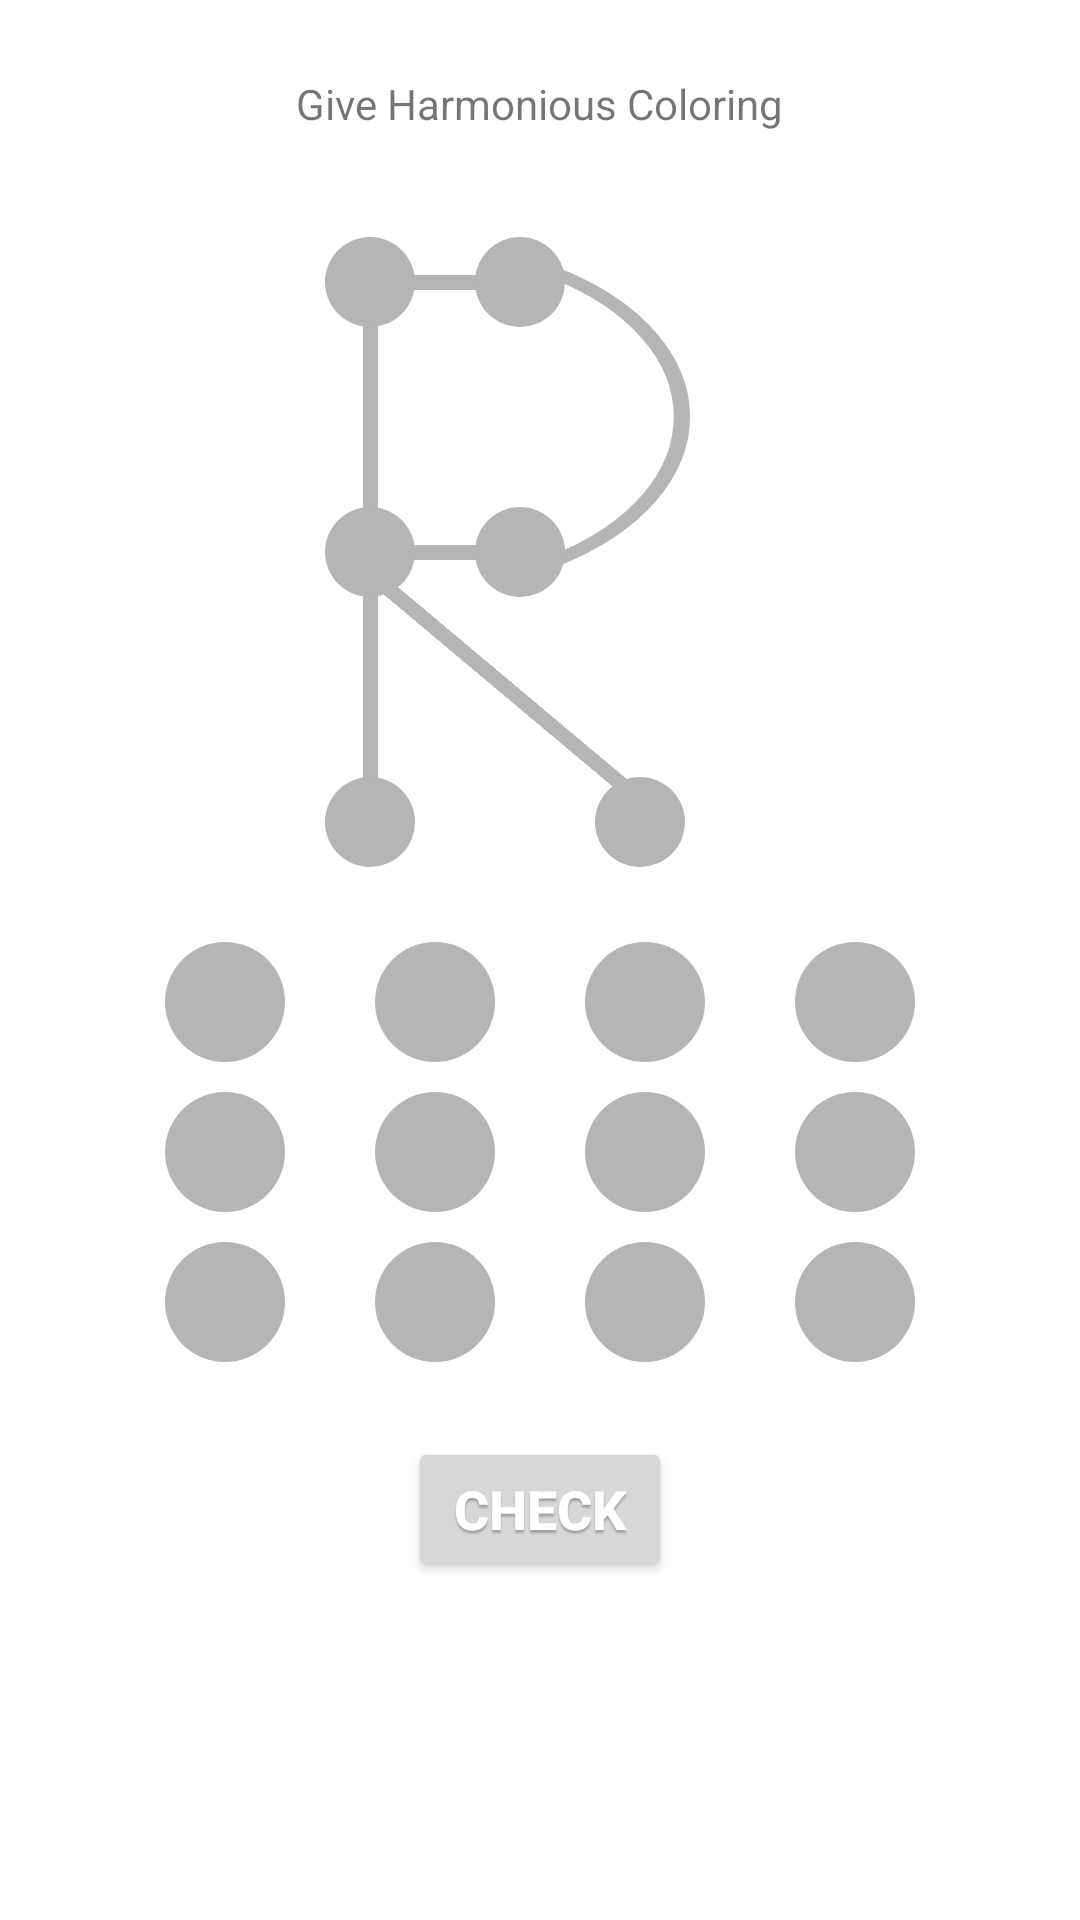

Android layout source for this screen:
<!-- AndroidManifest.xml: application theme Theme.GraphColoring -->
<!-- res/layout/layout_logo.xml -->
<?xml version="1.0" encoding="utf-8"?>
<ScrollView xmlns:android="http://schemas.android.com/apk/res/android"
    xmlns:app="http://schemas.android.com/apk/res-auto"
    xmlns:tools="http://schemas.android.com/tools"
    android:layout_width="match_parent"
    android:layout_height="match_parent"
    android:orientation="vertical"
    tools:context=".LayoutLogo">

    <LinearLayout
        android:layout_width="match_parent"
        android:layout_height="wrap_content"
        android:orientation="vertical">

        <TextView
            android:layout_width="wrap_content"
            android:layout_height="wrap_content"
            android:layout_gravity="center"
            android:layout_marginHorizontal="10dp"
            android:layout_marginVertical="25dp"
            android:text="Give Harmonious Coloring" />

        <androidx.constraintlayout.widget.ConstraintLayout
            android:layout_width="wrap_content"
            android:layout_height="wrap_content"
            android:layout_gravity="center"
            android:padding="10dp">

            <View
                android:id="@+id/edge12"
                style="@style/basicEdge"
                android:layout_width="5dp"
                android:layout_height="90dp"
                android:rotation="0"
                app:layout_constraintBottom_toTopOf="@+id/v1"
                app:layout_constraintEnd_toEndOf="@+id/v1"
                app:layout_constraintStart_toStartOf="@+id/v2"
                app:layout_constraintTop_toBottomOf="@+id/v2" />

            <View
                android:id="@+id/edge24"
                style="@style/basicEdge"
                android:layout_width="5dp"
                android:layout_height="110dp"
                android:rotation="130"
                app:layout_constraintBottom_toTopOf="@+id/v4"
                app:layout_constraintEnd_toStartOf="@+id/v4"
                app:layout_constraintStart_toEndOf="@+id/v2"
                app:layout_constraintTop_toBottomOf="@+id/v2" />

            <View
                android:id="@+id/edge23"
                style="@style/basicEdge"
                android:layout_width="5dp"
                android:layout_height="90dp"
                android:rotation="0"
                app:layout_constraintBottom_toTopOf="@+id/v2"
                app:layout_constraintEnd_toEndOf="@+id/v2"
                app:layout_constraintStart_toStartOf="@+id/v3"
                app:layout_constraintTop_toBottomOf="@+id/v3" />

            <View
                android:id="@+id/edge35"
                style="@style/basicEdge"
                android:layout_width="50dp"
                android:layout_height="5dp"
                android:rotation="0"
                app:layout_constraintBottom_toBottomOf="@+id/v5"
                app:layout_constraintEnd_toStartOf="@+id/v5"
                app:layout_constraintStart_toEndOf="@+id/v3"
                app:layout_constraintTop_toTopOf="@+id/v3" />

            <View
                android:id="@+id/edge26"
                style="@style/basicEdge"
                android:layout_width="50dp"
                android:layout_height="5dp"
                android:rotation="0"
                app:layout_constraintBottom_toBottomOf="@+id/v6"
                app:layout_constraintEnd_toStartOf="@+id/v6"
                app:layout_constraintStart_toEndOf="@+id/v2"
                app:layout_constraintTop_toTopOf="@+id/v2" />

            <View
                android:id="@+id/edge23_2"
                style="@style/basicEdge"
                android:layout_width="100dp"
                android:layout_height="60dp"
                android:background="@drawable/ic_halfcircle"
                android:rotation="90"
                app:layout_constraintBottom_toTopOf="@+id/v6"
                app:layout_constraintEnd_toEndOf="@+id/v6"
                app:layout_constraintHorizontal_bias="0.1"
                app:layout_constraintStart_toStartOf="@+id/v5"
                app:layout_constraintTop_toBottomOf="@+id/v5" />

            <TextView
                android:id="@+id/v2"
                style="@style/basicVertex"
                app:layout_constraintBottom_toBottomOf="parent"
                app:layout_constraintCircle="@id/v1"
                app:layout_constraintCircleAngle="0"
                app:layout_constraintCircleRadius="90dp"
                app:layout_constraintStart_toStartOf="parent" />

            <TextView
                android:id="@+id/v3"
                style="@style/basicVertex"
                app:layout_constraintBottom_toBottomOf="parent"
                app:layout_constraintCircle="@id/v2"
                app:layout_constraintCircleAngle="0"
                app:layout_constraintCircleRadius="90dp"
                app:layout_constraintEnd_toEndOf="parent" />

            <TextView
                android:id="@+id/v5"
                style="@style/basicVertex"
                app:layout_constraintBottom_toBottomOf="parent"
                app:layout_constraintCircle="@id/v3"
                app:layout_constraintCircleAngle="90"
                app:layout_constraintCircleRadius="50dp"
                app:layout_constraintEnd_toEndOf="parent" />

            <TextView
                android:id="@+id/v6"
                style="@style/basicVertex"
                app:layout_constraintBottom_toBottomOf="parent"
                app:layout_constraintCircle="@id/v2"
                app:layout_constraintCircleAngle="90"
                app:layout_constraintCircleRadius="50dp"
                app:layout_constraintEnd_toEndOf="parent" />


            <TextView
                android:id="@+id/v1"
                style="@style/basicVertex"
                app:layout_constraintBottom_toBottomOf="parent"
                app:layout_constraintStart_toStartOf="parent" />

            <TextView
                android:id="@+id/v4"
                style="@style/basicVertex"
                app:layout_constraintBottom_toBottomOf="parent"
                app:layout_constraintCircle="@id/v1"
                app:layout_constraintCircleAngle="90"
                app:layout_constraintCircleRadius="90dp"
                app:layout_constraintEnd_toEndOf="parent" />


        </androidx.constraintlayout.widget.ConstraintLayout>

        <LinearLayout
            android:layout_width="match_parent"
            android:layout_height="wrap_content"
            android:layout_marginHorizontal="10dp"
            android:layout_marginVertical="10dp"
            android:orientation="vertical">

            <LinearLayout
                android:layout_width="match_parent"
                android:layout_height="wrap_content"
                android:gravity="center_horizontal"
                android:orientation="horizontal">

                <TextView
                    android:id="@+id/col1"
                    style="@style/color_palette" />

                <TextView
                    android:id="@+id/col2"
                    style="@style/color_palette" />

                <TextView
                    android:id="@+id/col3"
                    style="@style/color_palette" />

                <TextView
                    android:id="@+id/col4"
                    style="@style/color_palette" />

            </LinearLayout>

            <LinearLayout
                android:layout_width="match_parent"
                android:layout_height="wrap_content"
                android:gravity="center_horizontal"
                android:orientation="horizontal">

                <TextView
                    android:id="@+id/col5"
                    style="@style/color_palette" />

                <TextView
                    android:id="@+id/col6"
                    style="@style/color_palette" />

                <TextView
                    android:id="@+id/col7"
                    style="@style/color_palette" />

                <TextView
                    android:id="@+id/col8"
                    style="@style/color_palette" />

            </LinearLayout>

            <LinearLayout
                android:layout_width="match_parent"
                android:layout_height="wrap_content"
                android:gravity="center_horizontal"
                android:orientation="horizontal">

                <TextView
                    android:id="@+id/col9"
                    style="@style/color_palette" />

                <TextView
                    android:id="@+id/col10"
                    style="@style/color_palette" />

                <TextView
                    android:id="@+id/col11"
                    style="@style/color_palette" />

                <TextView
                    android:id="@+id/col12"
                    style="@style/color_palette" />

            </LinearLayout>

























        </LinearLayout>

        <Button
            android:id="@+id/check"
            android:layout_gravity="center_horizontal"
            android:text="Check"
            style="@style/button" />

        <ImageView
            android:id="@+id/status"
            android:layout_width="100dp"
            android:layout_height="100dp"
            android:layout_gravity="center_horizontal"
            android:src="@drawable/ic_correct"
            android:visibility="invisible" />


    </LinearLayout>
</ScrollView>
<!-- resources referenced by this layout -->
<resources>
  <style name="basicEdge">
          <item name="android:layout_width">5dp</item>
          <item name="android:layout_height">150dp</item>
          <item name="android:background">@color/Gray</item>
          
      </style>
  <style name="basicVertex">
          <item name="android:layout_width">30dp</item>
          <item name="android:layout_height">30dp</item>
          <item name="android:background">@drawable/circle</item>
          <item name="android:backgroundTint">@color/Gray</item>
          <item name="layout_constraintCircleRadius">150dp</item>
          
          
      </style>
  <style name="button">
          <item name="android:layout_width">wrap_content</item>
          <item name="android:layout_height">wrap_content</item>
          <item name="android:layout_marginVertical" tools:targetApi="o">10dp</item>
          <item name="background">@drawable/button_background</item>
          <item name="android:gravity">center</item>
          <item name="android:textColor">@color/white</item>
          <item name="android:textSize">18sp</item>
          <item name="android:textStyle">bold</item>
          <item name="android:shadowColor">@color/shadow</item>
          <item name="android:shadowRadius">1</item>
          <item name="android:shadowDx">0</item>
          <item name="android:shadowDy">3</item>
          <item name="android:paddingBottom">10dp</item>
      </style>
  <style name="color_palette">
          <item name="android:layout_width">50dp</item>
          <item name="android:layout_height">50dp</item>
          <item name="android:layout_marginHorizontal" tools:targetApi="o">10dp</item>
          
          <item name="android:background">@drawable/round_border</item>
          <item name="android:backgroundTint">@color/Gray</item>
          
          <item name="android:textColor">@android:color/transparent</item>
          <item name="android:textColorHint">@color/Gray</item>
      </style>
  <style name="Theme.GraphColoring" parent="Theme.MaterialComponents.Light.NoActionBar">
          
          <item name="colorPrimary">@color/purple_500</item>
          <item name="colorPrimaryVariant">@color/purple_700</item>
          <item name="colorOnPrimary">@color/white</item>
          
          <item name="colorSecondary">@color/teal_200</item>
          <item name="colorSecondaryVariant">@color/teal_700</item>
          <item name="colorOnSecondary">@color/black</item>
          
          <item name="android:statusBarColor">#6F53FD</item>
          
          
          <item name="startColor">@color/Gray</item>
          <item name="endColor">@color/Gray</item>
      </style>
  <color name="Gray">#FFB5B5B5</color>
  <!-- drawable circle (drawable) -->
  <?xml version="1.0" encoding="utf-8"?>
  <shape xmlns:android="http://schemas.android.com/apk/res/android"
      android:shape="oval" >
  
      <size android:width="100dp" android:height="100dp"/>
      <stroke android:width="0dp" android:color="@color/black"/>
  
  </shape>
  <!-- drawable button_background (drawable) -->
  <?xml version="1.0" encoding="utf-8"?>
  <selector xmlns:android="http://schemas.android.com/apk/res/android">
  
      
      
      
      
      <item android:drawable="@drawable/ic_btn_back_pressed" android:state_pressed="true" />
      
      <item android:drawable="@drawable/ic_btn_back_pressed" android:state_selected="true" />
      
      <item android:drawable="@drawable/ic_btn_back_def" />
  
  </selector>
  <color name="white">#FFFFFFFF</color>
  <color name="shadow">#40000000</color>
  <!-- drawable round_border (drawable) -->
  <?xml version="1.0" encoding="utf-8"?>
  <shape xmlns:android="http://schemas.android.com/apk/res/android"
      android:shape="oval">
  
  
  
  
      <stroke
          android:width="10dp"
          android:color="@android:color/transparent" />
  
  </shape>
  <color name="purple_500">#FF6200EE</color>
  <color name="purple_700">#FF3700B3</color>
  <color name="teal_200">#FF03DAC5</color>
  <color name="teal_700">#FF018786</color>
  <color name="black">#FF000000</color>
</resources>
